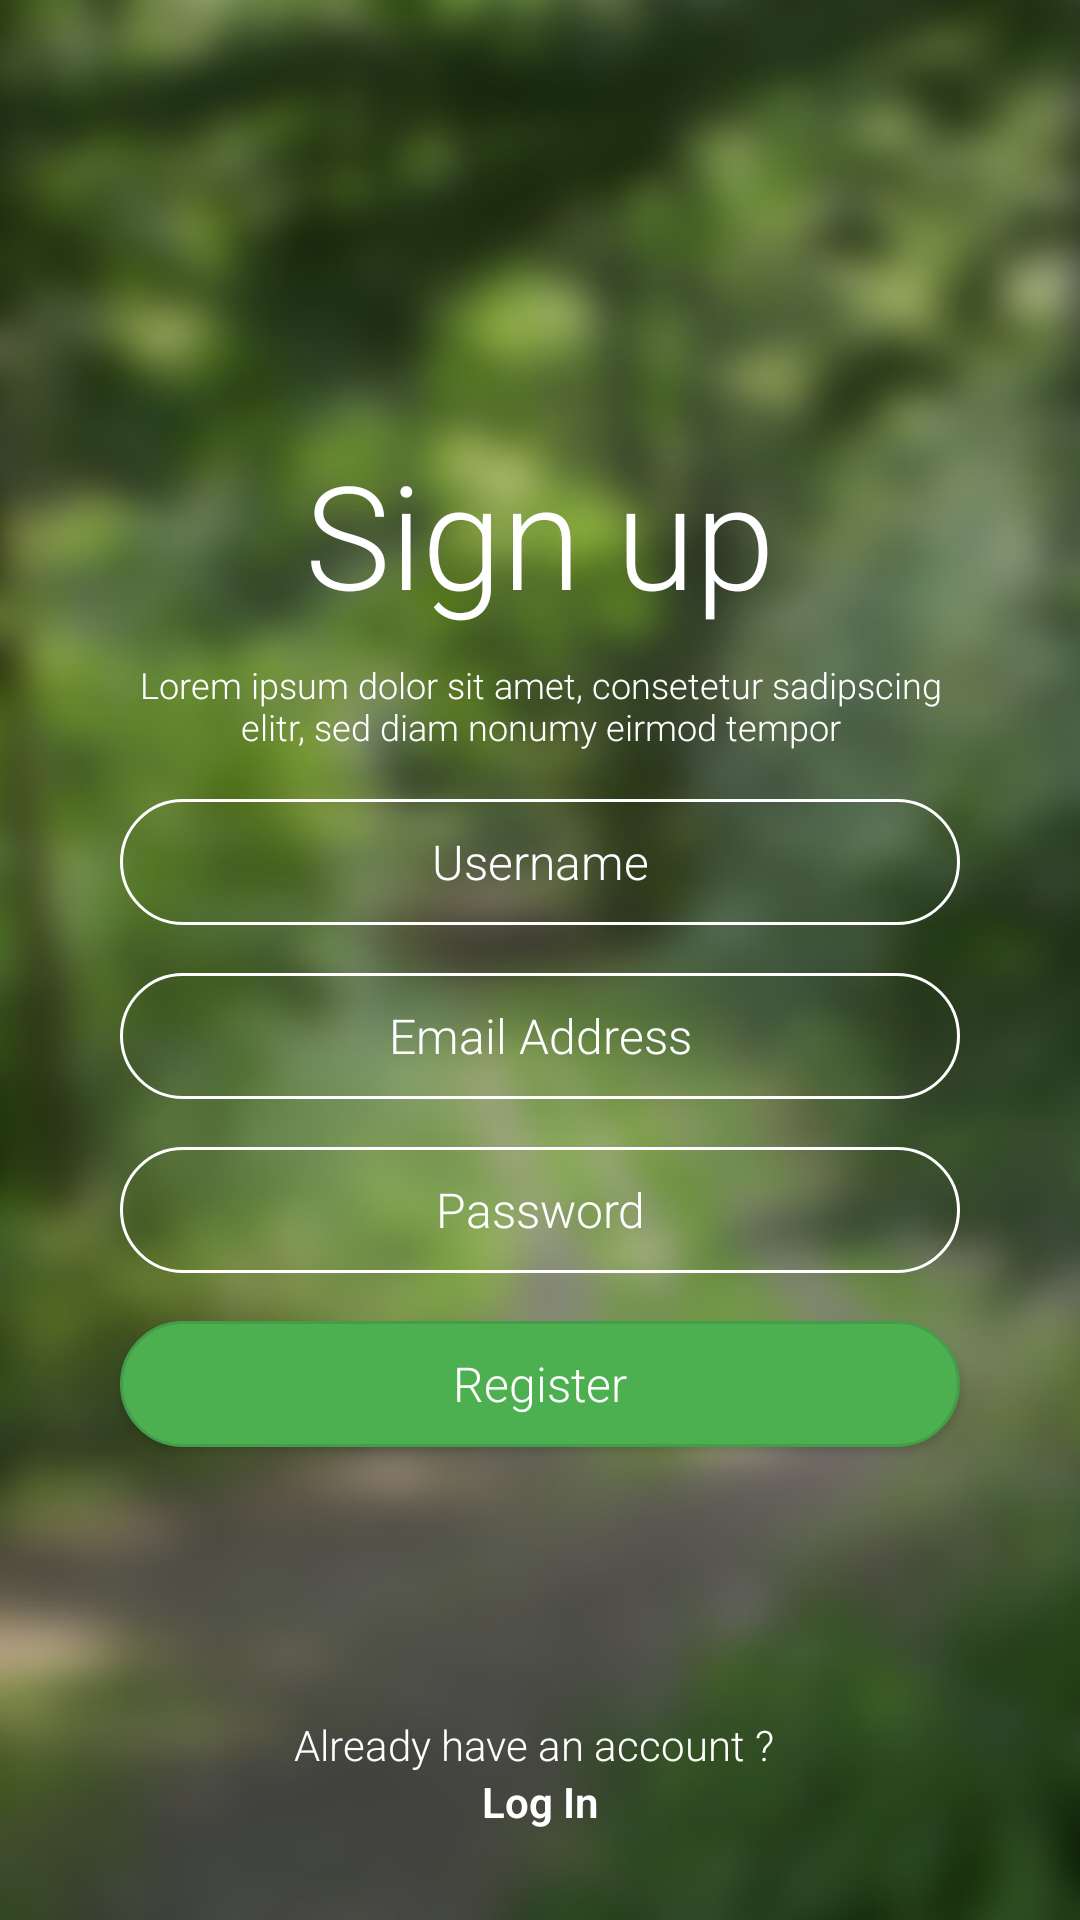

Here is an Android app screen rendered from its layout file. Give the layout XML and the strings, colors and styles it references.
<!-- AndroidManifest.xml: application theme Theme.AppCompat.Light.NoActionBar -->
<!-- res/layout/activity_register.xml -->
<?xml version="1.0" encoding="utf-8"?>
<RelativeLayout
    xmlns:android="http://schemas.android.com/apk/res/android"
    xmlns:app="http://schemas.android.com/apk/res-auto"
    xmlns:tools="http://schemas.android.com/tools"
    android:layout_width="match_parent"
    android:layout_height="match_parent"
    tools:context="com.example.matthias.postfitty.Activity.RegisterActivity"
    android:background="@drawable/waldweg">

    <RelativeLayout
        android:layout_width="wrap_content"
        android:layout_height="wrap_content"
        android:layout_centerVertical="true"
        android:id="@+id/relativeLayout">

        <TextView
            android:id="@+id/HeadLineTextView"
            android:layout_width="wrap_content"
            android:layout_height="wrap_content"
            android:text="Sign up"
            android:textColor="@android:color/white"
            android:textSize="48sp"
            android:fontFamily="sans-serif-light"
            android:layout_centerHorizontal="true" />

        <TextView
            android:id="@+id/ExplanationTextView"
            android:layout_below="@id/HeadLineTextView"
            android:layout_width="wrap_content"
            android:layout_height="wrap_content"
            android:text="Lorem ipsum dolor sit amet, consetetur sadipscing elitr, sed diam nonumy eirmod tempor"
            android:textColor="@android:color/white"
            android:textSize="12sp"
            android:fontFamily="sans-serif-light"
            android:textAlignment="center"
            android:layout_marginTop="10dp"
            android:layout_marginRight="40dp"
            android:layout_marginLeft="40dp"
            android:layout_marginBottom="12dp"/>

        <EditText
            android:id="@+id/NameEditText"
            android:layout_below="@id/ExplanationTextView"
            android:layout_width="match_parent"
            android:layout_height="42dp"
            android:layout_centerHorizontal="true"
            android:background="@drawable/login_edittext_background"
            android:hint="Username"
            android:textSize="16sp"
            android:fontFamily="sans-serif-light"
            android:textAlignment="center"
            android:textColorHint="@android:color/white"
            android:layout_marginTop="4dp"
            android:layout_marginLeft="40dp"
            android:layout_marginRight="40dp"
            android:layout_marginBottom="12dp"/>

        <EditText
            android:id="@+id/EmailEditText"
            android:layout_below="@id/NameEditText"
            android:layout_width="match_parent"
            android:layout_height="42dp"
            android:layout_centerHorizontal="true"
            android:background="@drawable/login_edittext_background"
            android:hint="Email Address"
            android:textSize="16sp"
            android:fontFamily="sans-serif-light"
            android:textAlignment="center"
            android:textColorHint="@android:color/white"
            android:layout_marginTop="4dp"
            android:layout_marginLeft="40dp"
            android:layout_marginRight="40dp"
            android:layout_marginBottom="12dp"/>

        <EditText
            android:id="@+id/PasswordEditText"
            android:layout_below="@id/EmailEditText"
            android:layout_width="match_parent"
            android:layout_height="42dp"
            android:layout_centerHorizontal="true"
            android:background="@drawable/login_edittext_background"
            android:hint="Password"
            android:textSize="16sp"
            android:fontFamily="sans-serif-light"
            android:textAlignment="center"
            android:textColorHint="@android:color/white"
            android:layout_marginTop="4dp"
            android:layout_marginRight="40dp"
            android:layout_marginLeft="40dp"
            android:layout_marginBottom="12dp"
            android:inputType="textPassword"/>

        <Button
            android:id="@+id/LoginButton"
            android:layout_below="@id/PasswordEditText"
            android:layout_width="match_parent"
            android:layout_height="42dp"
            android:layout_centerHorizontal="true"
            android:background="@drawable/login_button_background"
            android:hint="Register"
            android:textSize="16sp"
            android:fontFamily="sans-serif-light"
            android:textAlignment="center"
            android:textColorHint="@android:color/white"
            android:layout_marginTop="4dp"
            android:layout_marginRight="40dp"
            android:layout_marginLeft="40dp"
            android:layout_marginBottom="12dp" />
    </RelativeLayout>

    <LinearLayout
        android:layout_width="match_parent"
        android:layout_height="wrap_content"
        android:layout_alignParentBottom="true"
        android:gravity="center"
        android:layout_marginBottom="30dp"
        android:orientation="vertical">

        <TextView
            android:layout_width="wrap_content"
            android:layout_height="wrap_content"
            android:text="Already have an account ? "
            android:fontFamily="sans-serif-light"
            android:textColor="@android:color/white" />

        <TextView
            android:id="@+id/LoginTextView"
            android:layout_width="wrap_content"
            android:layout_height="wrap_content"
            android:text="Log In"
            android:fontFamily="sans-serif-light"
            android:clickable="true"
            android:textColor="@android:color/white"
            android:textStyle="bold" />
    </LinearLayout>

</RelativeLayout>
<!-- resources referenced by this layout -->
<resources>
  <!-- drawable login_button_background (drawable) -->
  <?xml version="1.0" encoding="utf-8"?>
  <shape xmlns:android="http://schemas.android.com/apk/res/android">
      <stroke
          android:width="1dp"
          android:color="#449D48"/>
      <solid
          android:color="#4CAF50"/>
      <corners
          android:bottomRightRadius="200dp"
          android:bottomLeftRadius="200dp"
          android:topLeftRadius="200dp"
          android:topRightRadius="200dp"/>
  </shape>
  <!-- drawable login_edittext_background (drawable) -->
  <?xml version="1.0" encoding="utf-8"?>
  <shape xmlns:android="http://schemas.android.com/apk/res/android">
      <stroke
          android:width="1dp"
          android:color="@android:color/white"/>
      <solid
          android:color="@android:color/transparent"/>
      <corners
          android:bottomRightRadius="200dp"
          android:bottomLeftRadius="200dp"
          android:topLeftRadius="200dp"
          android:topRightRadius="200dp"/>
  </shape>
  <!-- drawable waldweg: jpg bitmap (drawable, 50628 bytes) -->
  <style name="Theme.AppCompat.Light.NoActionBar" parent="@style/Theme.AppCompat.Light">
          <item name="windowNoTitle">true</item>
          <item name="windowActionBar">false</item>
          <item name="android:windowFullscreen">false</item>
          <item name="android:windowContentOverlay">@null</item>
  
          <item name="colorPrimary">@color/colorPrimary</item>
          <item name="colorPrimaryDark">@color/colorPrimaryDark</item>
          <item name="colorAccent">@color/colorAccent</item>
      </style>
  <color name="colorPrimary">#4caf50</color>
  <color name="colorPrimaryDark">#409443</color>
  <color name="colorAccent">#64dd17</color>
</resources>
